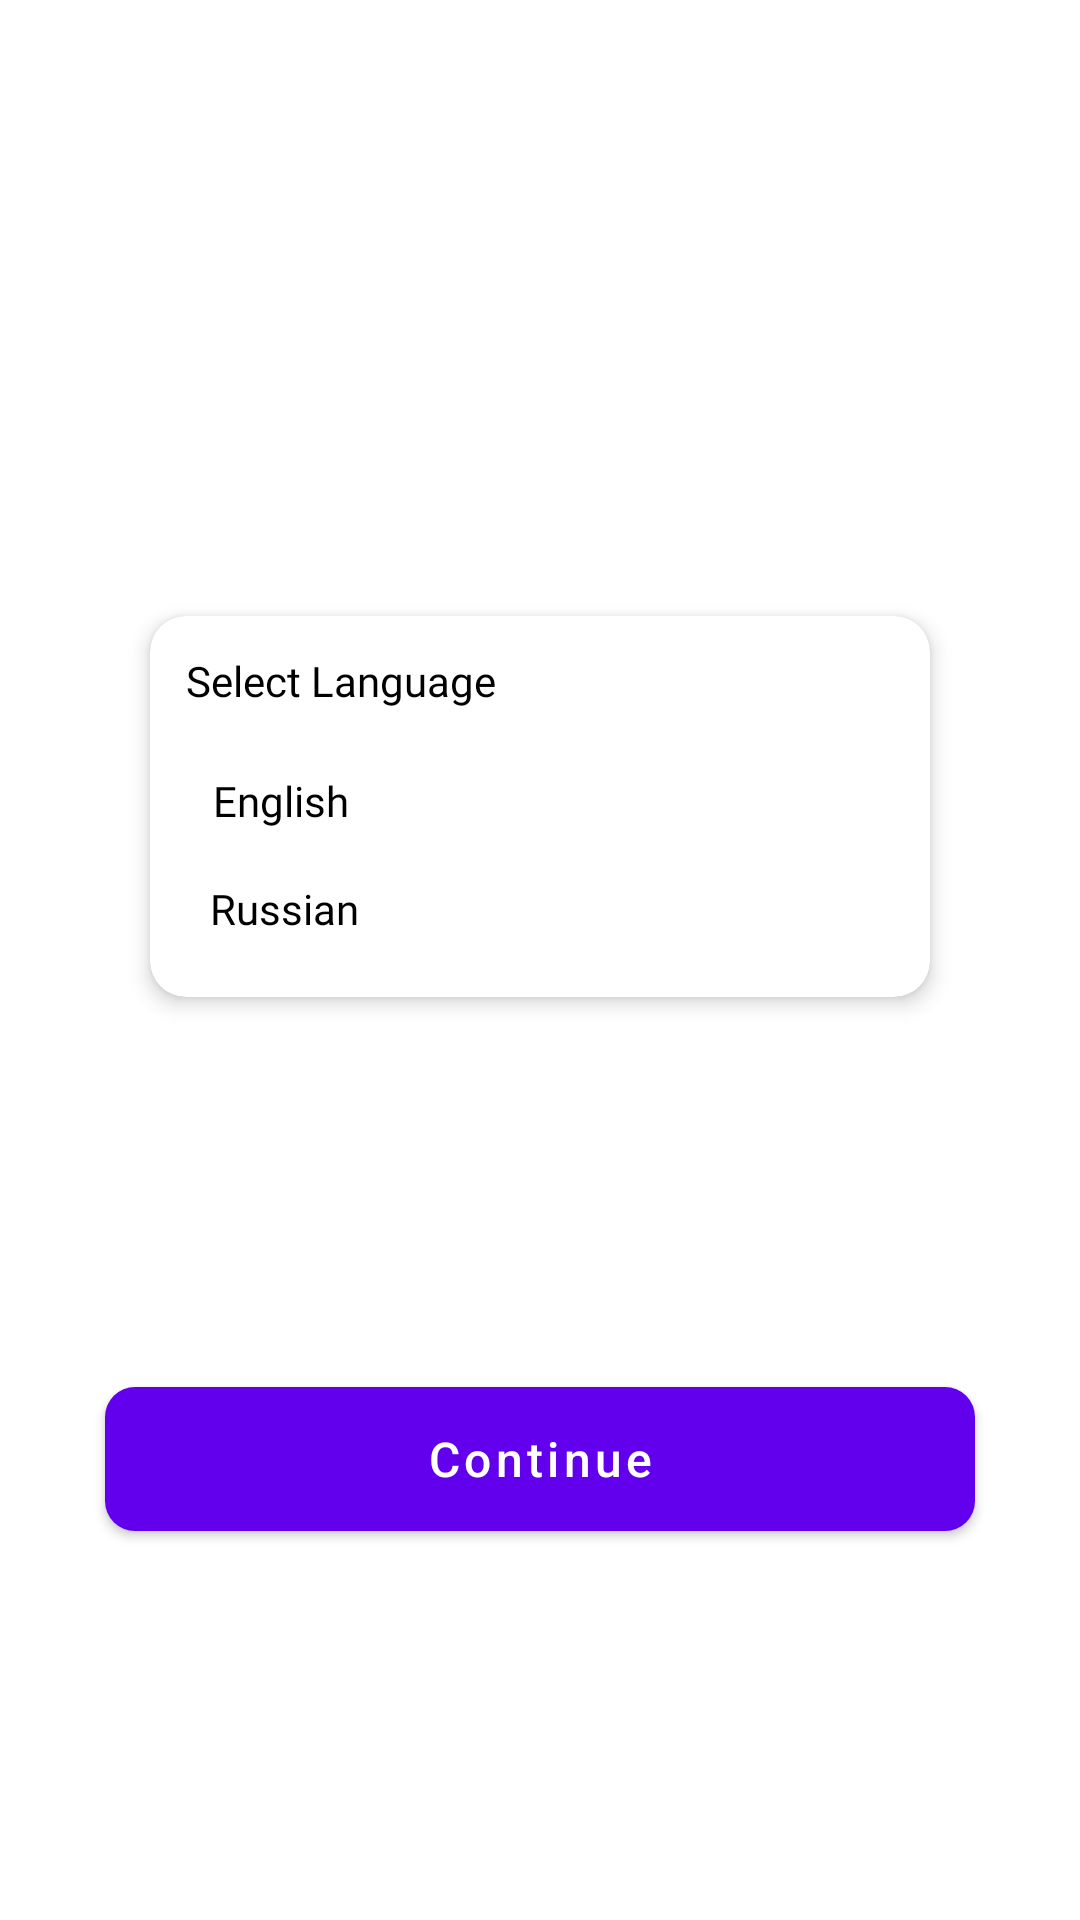

Layout XML and referenced resources for this Android screen:
<!-- AndroidManifest.xml: application theme Theme.CarStore -->
<!-- res/layout/screen_select_lang.xml -->
<?xml version="1.0" encoding="utf-8"?>
<androidx.constraintlayout.widget.ConstraintLayout xmlns:android="http://schemas.android.com/apk/res/android"
    xmlns:app="http://schemas.android.com/apk/res-auto"
    xmlns:tools="http://schemas.android.com/tools"
    android:layout_width="match_parent"
    android:layout_height="match_parent"
    tools:context=".MainActivity">

    <androidx.cardview.widget.CardView
        android:id="@+id/textView"
        android:layout_width="0dp"
        android:layout_height="wrap_content"
        android:layout_marginHorizontal="50dp"
        app:cardCornerRadius="12dp"
        app:cardElevation="4dp"
        app:layout_constraintBottom_toBottomOf="parent"
        app:layout_constraintEnd_toEndOf="parent"
        app:layout_constraintStart_toStartOf="parent"
        app:layout_constraintTop_toTopOf="parent"
        app:layout_constraintVertical_bias="0.4">

        <LinearLayout
            android:layout_width="match_parent"
            android:layout_height="match_parent"
            android:orientation="vertical"
            android:padding="12dp">


            <TextView
                android:id="@+id/textView5"
                android:layout_width="match_parent"
                android:layout_height="wrap_content"
                android:layout_marginBottom="12dp"
                android:fontFamily="@font/inter_semibold"
                android:text="@string/select_language"
                android:textColor="@color/black"
                android:textSize="14dp" />

            <TextView
                android:id="@+id/btnEnglish"
                android:layout_width="match_parent"
                android:layout_height="wrap_content"
                android:fontFamily="@font/inter_medium"
                android:padding="9dp"
                android:text="English"
                android:textColor="@color/black"
                android:textSize="14dp" />


            <TextView
                android:id="@+id/btnRussian"
                android:layout_width="match_parent"
                android:layout_height="wrap_content"
                android:fontFamily="@font/inter_medium"
                android:padding="8dp"
                android:text="Russian"
                android:textColor="@color/black"
                android:textSize="14dp" />

        </LinearLayout>
    </androidx.cardview.widget.CardView>

    <Button
        android:id="@+id/btn_enter"
        style="@style/MyButton"
        android:layout_marginHorizontal="35dp"
        android:text="@string/lbl_continue"
        app:layout_constraintBottom_toBottomOf="parent"
        app:layout_constraintEnd_toEndOf="parent"
        app:layout_constraintStart_toStartOf="parent"
        app:layout_constraintTop_toBottomOf="@+id/textView" />

</androidx.constraintlayout.widget.ConstraintLayout>
<!-- resources referenced by this layout -->
<resources>
  <color name="black">#FF000000</color>
  <string name="lbl_continue">Continue</string>
  <string name="select_language">Select Language</string>
  <style name="MyButton" parent="@style/Widget.MaterialComponents.Button">
          <item name="layout_constraintStart_toStartOf">parent</item>
          <item name="layout_constraintEnd_toEndOf">parent</item>
          <item name="textAllCaps">false</item>
          <item name="android:layout_width">0dp</item>
          <item name="android:layout_height">wrap_content</item>
          <item name="android:textSize">16sp</item>
          <item name="android:textColor">@color/white</item>
          <item name="android:background">@drawable/gradient_button</item>
      </style>
  <style name="Theme.CarStore" parent="Theme.MaterialComponents.DayNight.NoActionBar">
          
          <item name="colorPrimary">@color/purple_500</item>
          <item name="colorPrimaryVariant">@color/purple_700</item>
          <item name="colorOnPrimary">@color/white</item>
          
          <item name="colorSecondary">@color/teal_200</item>
          <item name="colorSecondaryVariant">@color/teal_700</item>
          <item name="colorOnSecondary">@color/black</item>
          
          <item name="android:statusBarColor">?attr/colorPrimaryVariant</item>
          
      </style>
  <color name="white">#FFFFFFFF</color>
  <!-- drawable gradient_button (drawable) -->
  <?xml version="1.0" encoding="utf-8"?>
  <selector xmlns:android="http://schemas.android.com/apk/res/android">
      <item>
          <shape>
              <gradient android:angle="225" android:endColor="@color/button_gradient_end" android:startColor="@color/button_gradient_start" android:type="linear" />
              <corners android:radius="10dp" />
          </shape>
      </item>
  </selector>
  <color name="purple_500">#FF6200EE</color>
  <color name="purple_700">#FF3700B3</color>
  <color name="teal_200">#FF03DAC5</color>
  <color name="teal_700">#FF018786</color>
  <color name="button_gradient_end">#FF0084F4</color>
  <color name="button_gradient_start">#FF4EAEFF</color>
</resources>
